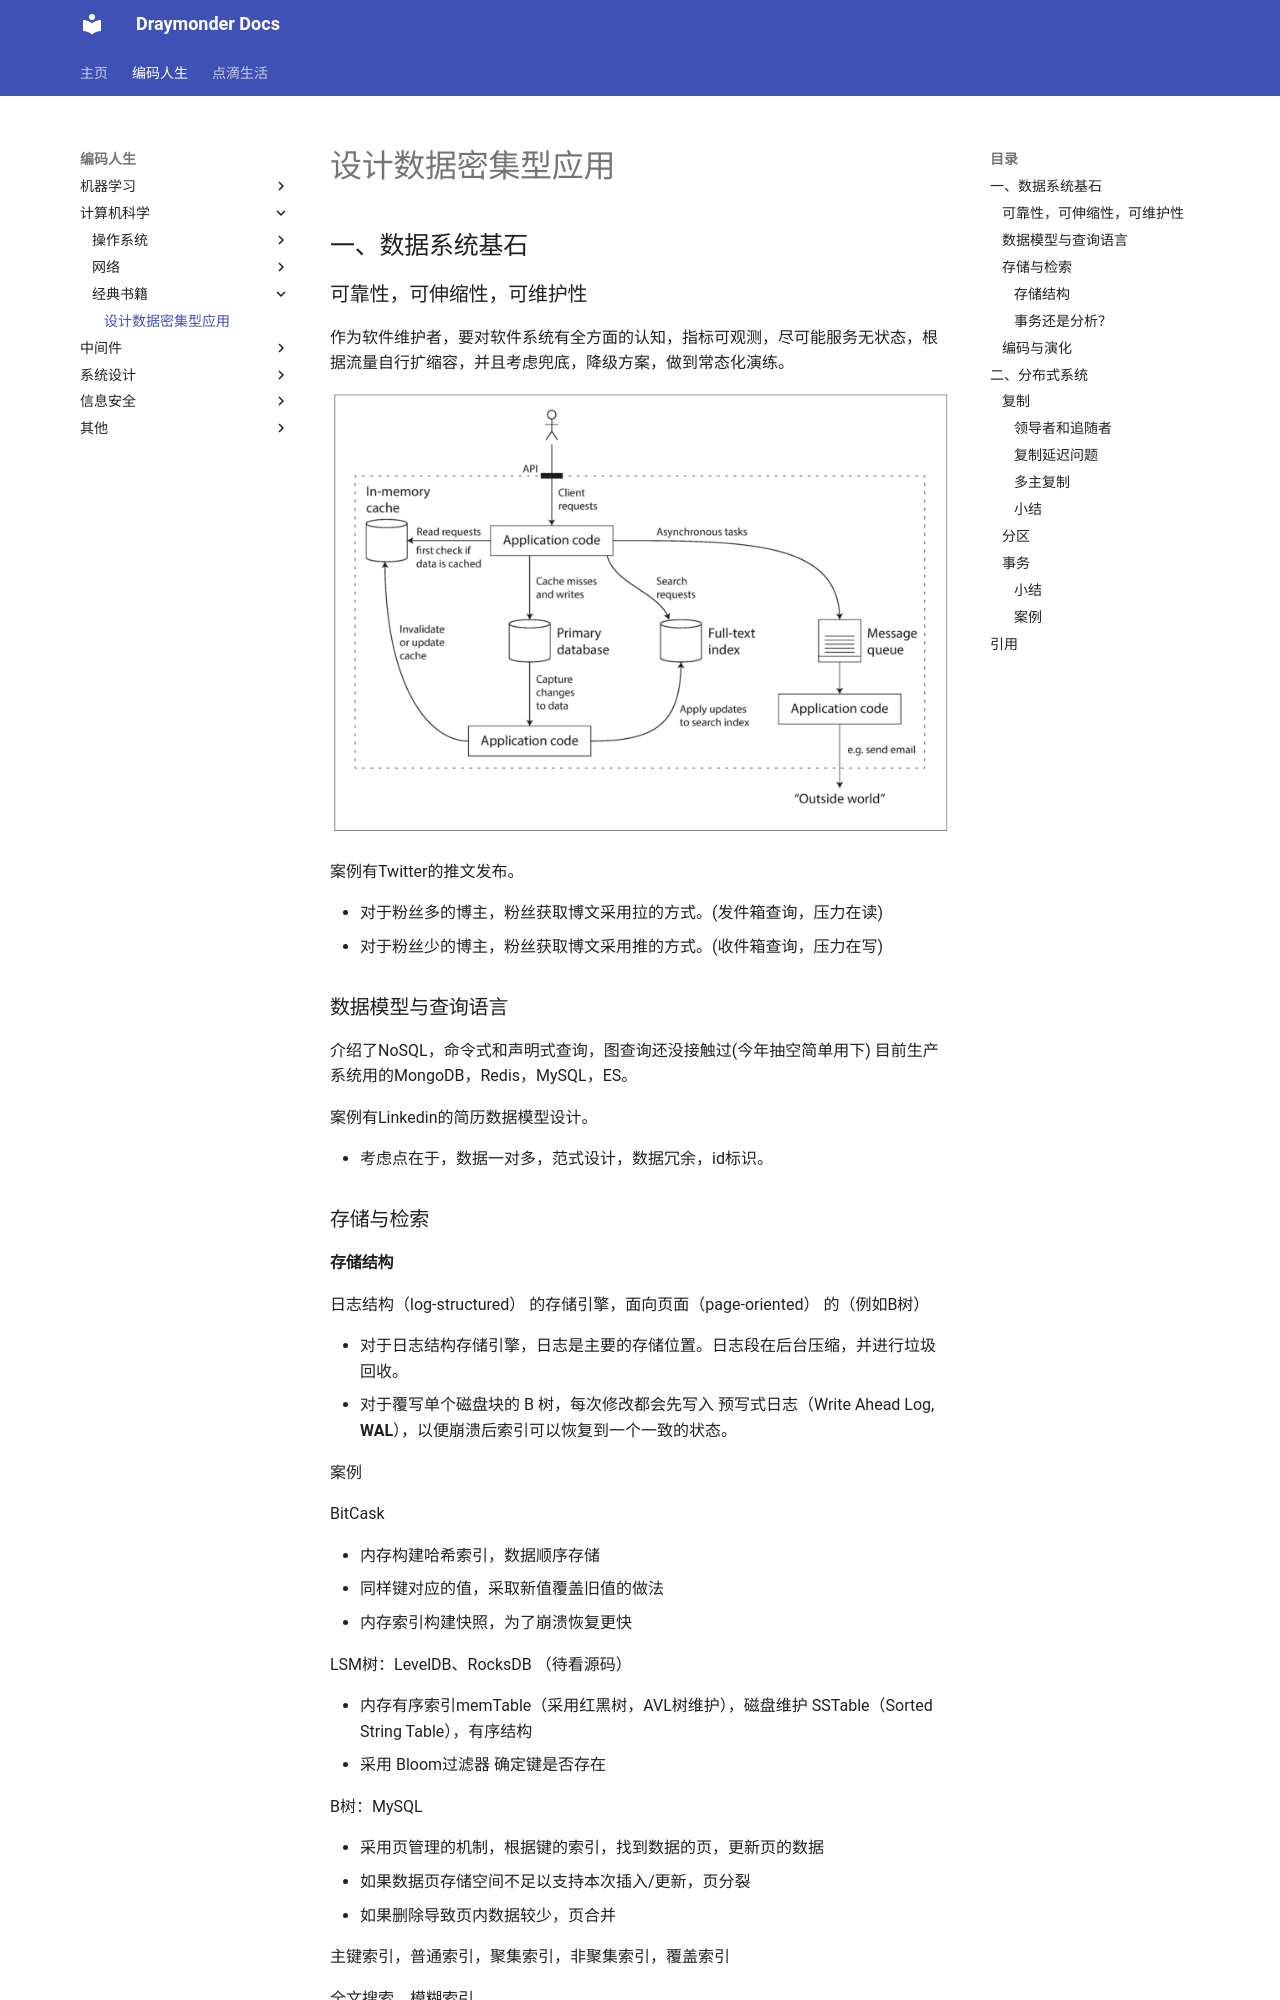

repository: Draymonders/draymonders.github.io · page: cs-life/computer-science/classic-book/ddia/ddia/index.html · generator: mkdocs


# 设计数据密集型应用


## 一、数据系统基石

### 可靠性，可伸缩性，可维护性

作为软件维护者，要对软件系统有全方面的认知，指标可观测，尽可能服务无状态，根据流量自行扩缩容，并且考虑兜底，降级方案，做到常态化演练。
 


![常见软件架构](./fig1-1.png)

案例有Twitter的推文发布。

- 对于粉丝多的博主，粉丝获取博文采用拉的方式。(发件箱查询，压力在读)
- 对于粉丝少的博主，粉丝获取博文采用推的方式。(收件箱查询，压力在写)


 
### 数据模型与查询语言
 
介绍了NoSQL，命令式和声明式查询，图查询还没接触过(今年抽空简单用下)
目前生产系统用的MongoDB，Redis，MySQL，ES。
 
案例有Linkedin的简历数据模型设计。

- 考虑点在于，数据一对多，范式设计，数据冗余，id标识。


### 存储与检索

#### 存储结构

日志结构（log-structured） 的存储引擎，面向页面（page-oriented） 的（例如B树）

- 对于日志结构存储引擎，日志是主要的存储位置。日志段在后台压缩，并进行垃圾回收。
- 对于覆写单个磁盘块的 B 树，每次修改都会先写入 预写式日志（Write Ahead Log, **WAL**），以便崩溃后索引可以恢复到一个一致的状态。

案例

BitCask

- 内存构建哈希索引，数据顺序存储
- 同样键对应的值，采取新值覆盖旧值的做法
- 内存索引构建快照，为了崩溃恢复更快

LSM树：LevelDB、RocksDB （待看源码）

- 内存有序索引memTable（采用红黑树，AVL树维护），磁盘维护 SSTable（Sorted String Table），有序结构
- 采用 Bloom过滤器 确定键是否存在

B树：MySQL

- 采用页管理的机制，根据键的索引，找到数据的页，更新页的数据
- 如果数据页存储空间不足以支持本次插入/更新，页分裂
- 如果删除导致页内数据较少，页合并

主键索引，普通索引，聚集索引，非聚集索引，覆盖索引

全文搜索，模糊索引
